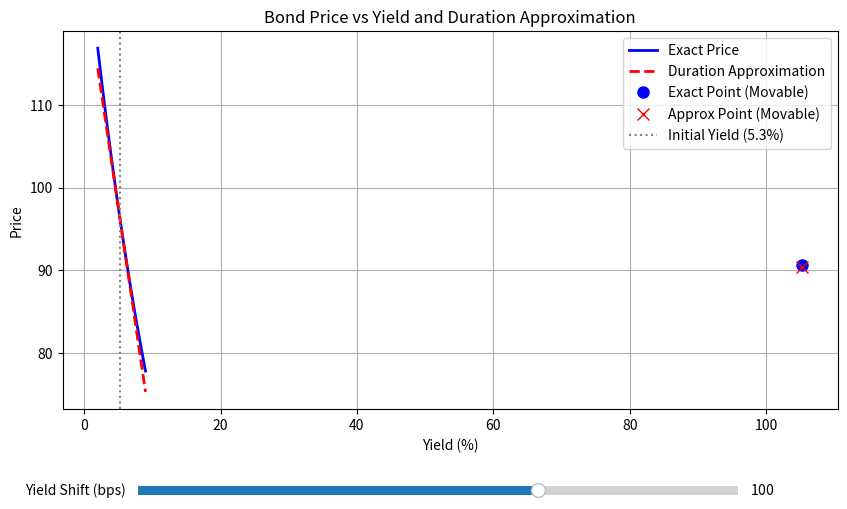

Generate this figure with matplotlib:
import numpy as np
import matplotlib.pyplot as plt
from matplotlib.widgets import Slider

# --- 债券参数 ---
F = 100            # 面值
c_rate = 0.046     # 票息率 4.6%
C = F * c_rate     # 票息金额
T = 7              # 期限 7年
y0 = 0.053         # 初始收益率 5.3%
dy_target = 0.01   # 收益率上升 100 个基点 (1%)

# --- 债券定价及久期计算 ---
# 按年复利报价计算精确价格
def bond_price(y, face=F, coupon=C, years=T):
    t = np.arange(1, years + 1)
    cf = np.full(years, coupon)
    cf[-1] += face
    pv = cf / (1 + y)**t
    return np.sum(pv)

P0 = bond_price(y0)

# 计算麦考利久期与修正久期
t_arr = np.arange(1, T + 1)
cf_arr = np.full(T, C)
cf_arr[-1] += F
pv_arr = cf_arr / (1 + y0)**t_arr
mac_dur = np.sum(t_arr * pv_arr) / P0
mod_dur = mac_dur / (1 + y0)

# --- 计算 +100bp 后的结果 ---
y_up = y0 + dy_target
price_at_up100bp = bond_price(y_up)

# 久期近似估算的相对价格变化: ΔP/P ≈ -D_mod * Δy
dur_approx_change_up100bp = -mod_dur * dy_target

# --- 绘图：价格-收益率曲线与久期近似 ---
y_range = np.linspace(0.02, 0.09, 500)
exact_prices = [bond_price(y) for y in y_range]
# 久期近似直线：P(y) ≈ P0 - D_mod * P0 * (y - y0)
approx_prices = [P0 - mod_dur * P0 * (y - y0) for y in y_range]

fig, ax = plt.subplots(figsize=(10, 6))
plt.subplots_adjust(bottom=0.25)

# 绘制精确曲线和近似直线
ax.plot(y_range * 100, exact_prices, label='Exact Price', color='blue', lw=2)
ax.plot(y_range * 100, approx_prices, label='Duration Approximation', color='red', linestyle='--', lw=2)

# 绘制可调的收益率变动幅度对应的标记点
init_shift_bps = 100
point_exact, = ax.plot(y0*100 + init_shift_bps, bond_price(y0 + init_shift_bps/10000), 
                       'bo', markersize=8, label='Exact Point (Movable)')
point_approx, = ax.plot(y0*100 + init_shift_bps, P0 - mod_dur * P0 * (init_shift_bps/10000), 
                        'rx', markersize=8, label='Approx Point (Movable)')

ax.axvline(y0*100, color='gray', linestyle=':', label=f'Initial Yield ({y0*100:.1f}%)')
ax.set_xlabel('Yield (%)')
ax.set_ylabel('Price')
ax.set_title('Bond Price vs Yield and Duration Approximation')
ax.legend()
ax.grid(True)

# 增加滑动条，使收益率变动幅度可调
ax_shift = plt.axes([0.2, 0.1, 0.6, 0.03])
slider_shift = Slider(ax_shift, 'Yield Shift (bps)', -300, 300, valinit=init_shift_bps, valstep=10)

def update(val):
    shift_bps = slider_shift.val
    dy = shift_bps / 10000.0
    y_new = y0 + dy
    p_exact = bond_price(y_new)
    p_approx = P0 - mod_dur * P0 * dy
    point_exact.set_xdata([y_new * 100])
    point_exact.set_ydata([p_exact])
    point_approx.set_xdata([y_new * 100])
    point_approx.set_ydata([p_approx])
    fig.canvas.draw_idle()

slider_shift.on_changed(update)

# 保存图像
fig_path = 'price_yield_curve.png'
plt.savefig(fig_path)
plt.close()

# --- 输出结果字典 ---
result = {
    'price_at_up100bp': round(price_at_up100bp, 8),
    'dur_approx_change_up100bp': round(dur_approx_change_up100bp, 8),
    'figure_path': fig_path
}
